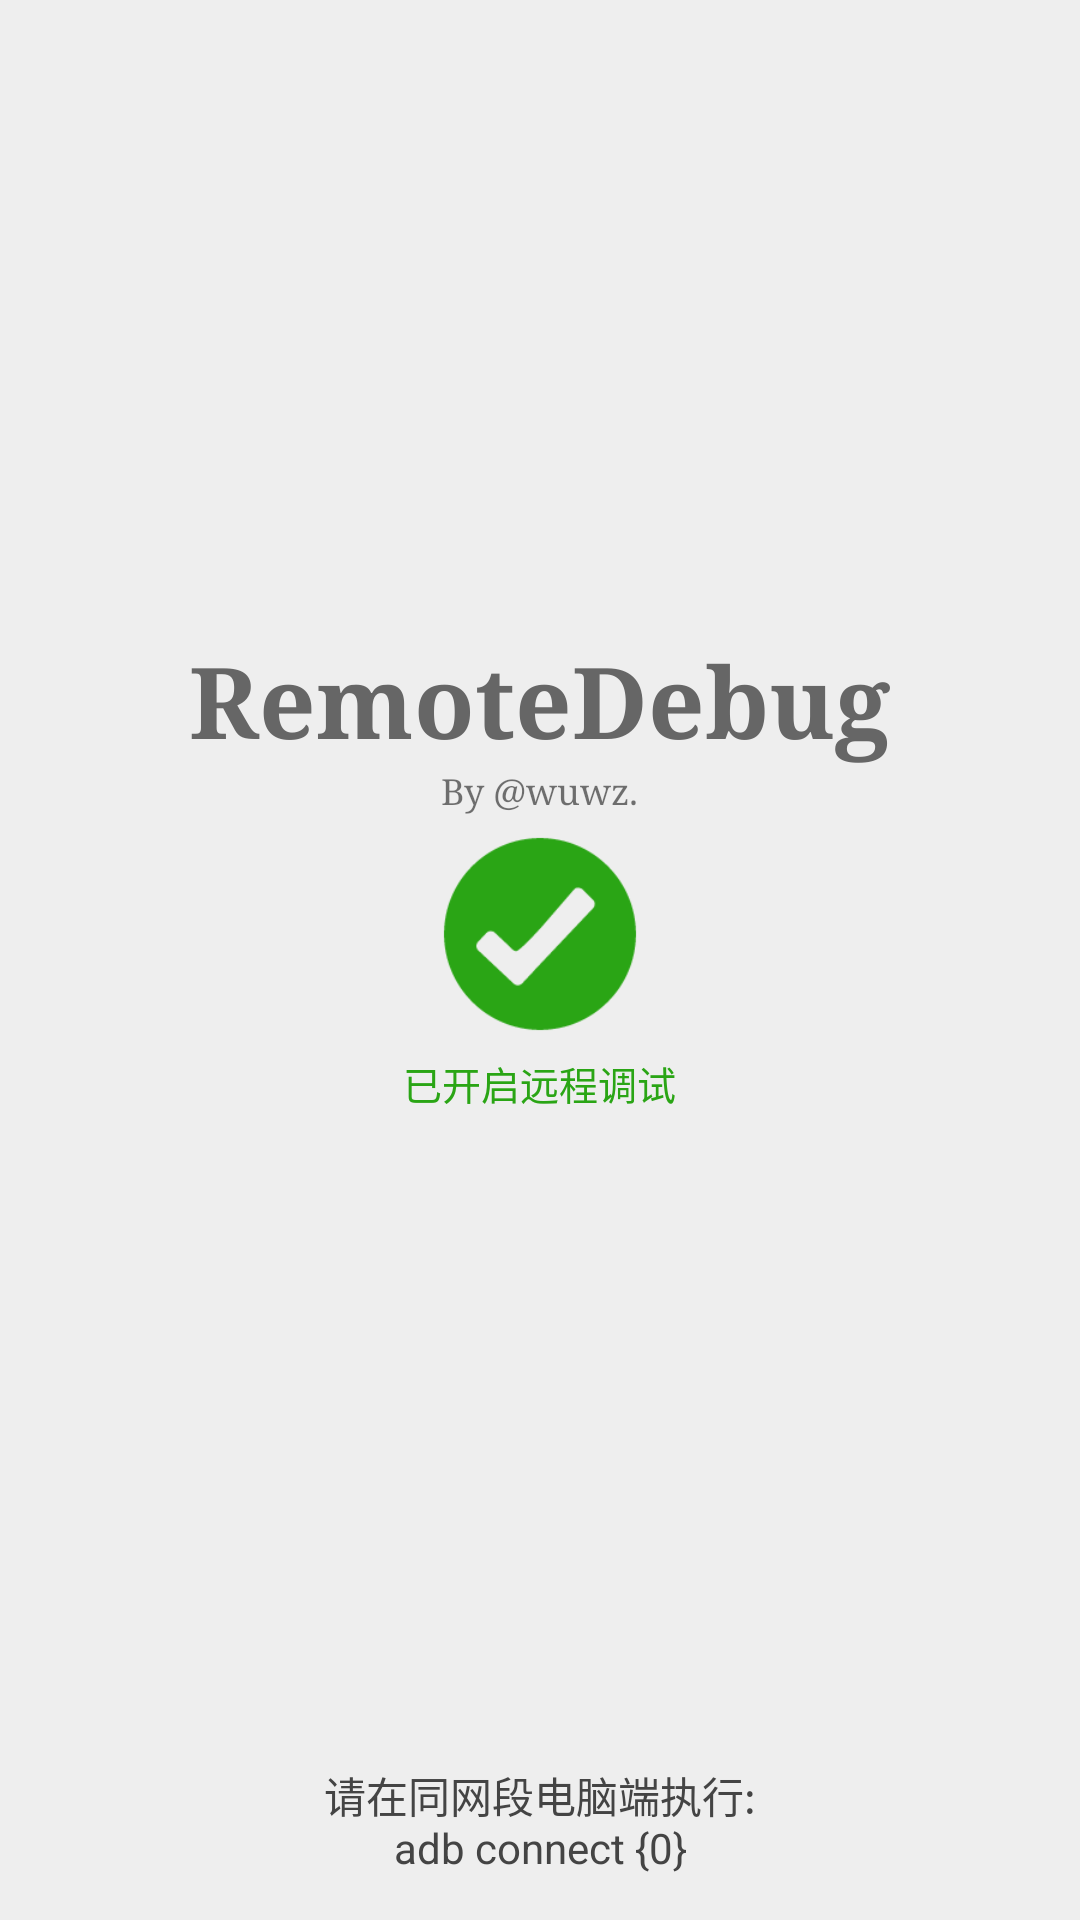

Layout XML and referenced resources for this Android screen:
<!-- AndroidManifest.xml: application theme AppTheme -->
<!-- res/layout/activity_main.xml -->
<?xml version="1.0" encoding="utf-8"?>
<LinearLayout xmlns:android="http://schemas.android.com/apk/res/android"
    android:id="@+id/linearLayout1"
    android:layout_width="fill_parent"
    android:layout_height="fill_parent"
    android:background="#eee"
    android:gravity="center"
    android:orientation="vertical" >

    <LinearLayout
        android:layout_width="match_parent"
        android:layout_height="wrap_content"
        android:layout_weight="5"
        android:gravity="center"
        android:orientation="vertical" >

        <TextView
            android:id="@+id/tv_title"
            android:layout_width="wrap_content"
            android:layout_height="wrap_content"
            android:text="@string/app_name"
            android:textColor="#666666"
            android:textSize="33sp"
            android:textStyle="bold"
            android:typeface="serif" />

        <TextView
            android:id="@+id/tv_about"
            android:layout_width="wrap_content"
            android:layout_height="wrap_content"
            android:text="@string/copyright"
            android:textSize="12sp"
            android:typeface="serif" />

        <ImageView
            android:id="@+id/iv_tip_img"
            android:layout_width="80dp"
            android:layout_height="80dp"
            android:gravity="center"
            android:src="@drawable/ic_ok" />

        <TextView
            android:id="@+id/tv_tip_msg"
            android:layout_width="wrap_content"
            android:layout_height="wrap_content"
            android:text="@string/tip_msg_ok"
            android:textColor="#2aa515"
            android:textSize="13sp"
            android:typeface="monospace" />
    </LinearLayout>

    <TextView
        android:id="@+id/tv_command_tip"
        android:layout_width="wrap_content"
        android:layout_height="wrap_content"
        android:layout_weight="0.1"
        android:gravity="center_horizontal"
        android:padding="6dp"
        android:text="@string/command_tip"
        android:textColor="#444"
        android:textSize="14sp"
        android:typeface="normal" />

</LinearLayout>
<!-- resources referenced by this layout -->
<resources>
  <!-- drawable ic_ok: png bitmap (drawable-hdpi, 4413 bytes) -->
  <string name="app_name">RemoteDebug</string>
  <string name="command_tip">请在同网段电脑端执行:\nadb connect {0}</string>
  <string name="copyright">By @wuwz.</string>
  <string name="tip_msg_ok">已开启远程调试</string>
  <style name="AppTheme" parent="AppBaseTheme">
          
      </style>
  <style name="AppBaseTheme" parent="Theme.AppCompat.Light">
          
      </style>
</resources>
